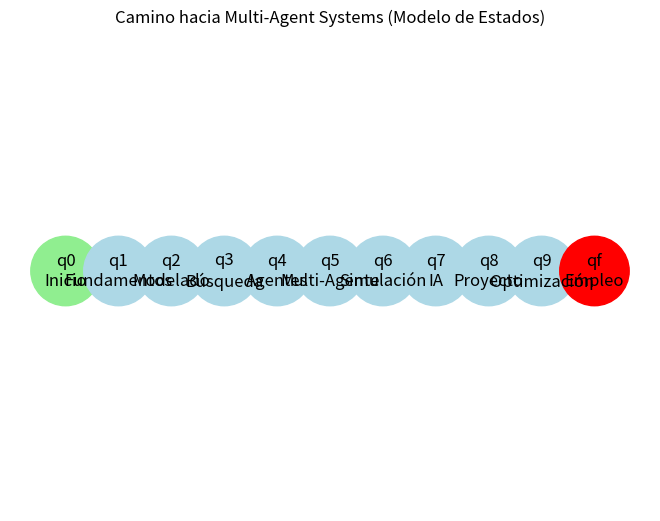

This chart was generated by the following Python code:
import networkx as nx
import matplotlib.pyplot as plt

# Crear grafo dirigido
G = nx.DiGraph()

# Estados
estados = [
    "q0\nInicio",
    "q1\nFundamentos",
    "q2\nModelado",
    "q3\nBúsqueda",
    "q4\nAgentes",
    "q5\nMulti-Agente",
    "q6\nSimulación",
    "q7\nIA",
    "q8\nProyecto",
    "q9\nOptimización",
    "qf\nEmpleo"
]

# Agregar nodos
G.add_nodes_from(estados)

# Transiciones con etiquetas
transiciones = [
    ("q0\nInicio", "q1\nFundamentos", "Programación"),
    ("q1\nFundamentos", "q2\nModelado", "Grafos"),
    ("q2\nModelado", "q3\nBúsqueda", "Algoritmos"),
    ("q3\nBúsqueda", "q4\nAgentes", "Concepto de agente"),
    ("q4\nAgentes", "q5\nMulti-Agente", "Interacción"),
    ("q5\nMulti-Agente", "q6\nSimulación", "Proyectos"),
    ("q6\nSimulación", "q7\nIA", "Reinforcement Learning"),
    ("q7\nIA", "q8\nProyecto", "Integración"),
    ("q8\nProyecto", "q9\nOptimización", "Escalabilidad"),
    ("q9\nOptimización", "qf\nEmpleo", "Aplicación laboral")
]

# Agregar aristas
for origen, destino, etiqueta in transiciones:
    G.add_edge(origen, destino, label=etiqueta)

# Layout horizontal (clave para que se vea bien)
pos = {estado: (i, 0) for i, estado in enumerate(estados)}

# Colores (resaltar inicio y final)
node_colors = []
for n in estados:
    if "q0" in n:
        node_colors.append("lightgreen")
    elif "qf" in n:
        node_colors.append("red")
    else:
        node_colors.append("lightblue")

# Dibujar nodos
nx.draw(G, pos, with_labels=True, node_size=2500, node_color=node_colors)

# Dibujar etiquetas de aristas
edge_labels = nx.get_edge_attributes(G, 'label')
nx.draw_networkx_edge_labels(G, pos, edge_labels=edge_labels, font_size=8)

plt.title("Camino hacia Multi-Agent Systems (Modelo de Estados)")
plt.show()
